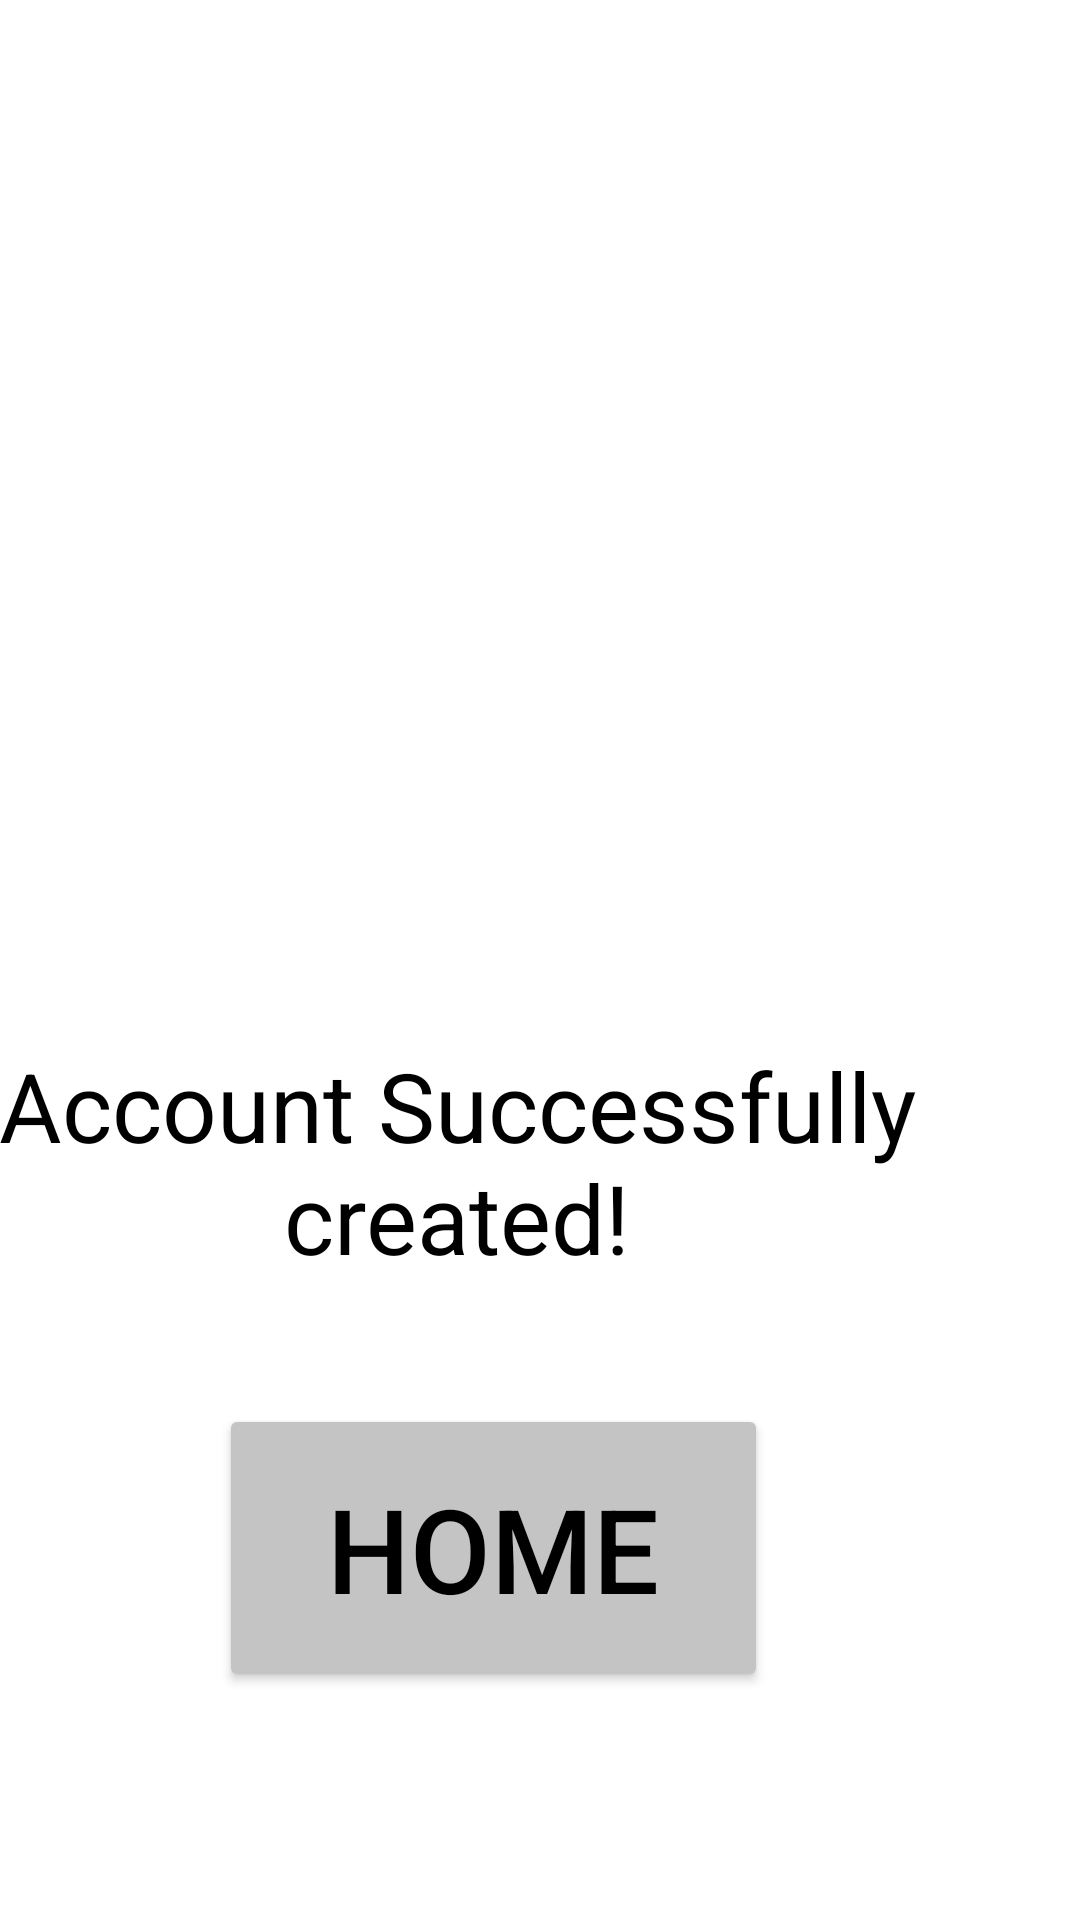

Reconstruct the res/layout file that produces this screen, plus the resources it refers to.
<!-- AndroidManifest.xml: application theme Theme.COMP2000CW1EX4 -->
<!-- res/layout/activity_accountcreated.xml -->
<?xml version="1.0" encoding="utf-8"?>
<androidx.constraintlayout.widget.ConstraintLayout xmlns:android="http://schemas.android.com/apk/res/android"
    xmlns:app="http://schemas.android.com/apk/res-auto"
    xmlns:tools="http://schemas.android.com/tools"
    android:layout_width="match_parent"
    android:layout_height="match_parent"
    tools:context=".accountcreatedActivity">

    <ImageView
        android:id="@+id/imageView"
        android:layout_width="327dp"
        android:layout_height="251dp"
        android:layout_marginEnd="40dp"
        android:layout_marginBottom="336dp"
        app:layout_constraintBottom_toBottomOf="parent"
        app:layout_constraintEnd_toEndOf="parent"
        app:srcCompat="@drawable/bbbookingcreatetick" />

    <TextView
        android:id="@+id/accountcreatedtext"
        android:layout_width="408dp"
        android:layout_height="93dp"
        android:layout_marginEnd="4dp"
        android:layout_marginBottom="200dp"
        android:text="Account Successfully created!"
        android:textAlignment="center"
        android:textColor="@color/black"
        android:textSize="32dp"
        app:layout_constraintBottom_toBottomOf="parent"
        app:layout_constraintEnd_toEndOf="parent" />

    <Button
        android:id="@+id/AChome"
        android:layout_width="183dp"
        android:layout_height="96dp"
        android:layout_marginEnd="104dp"
        android:layout_marginBottom="76dp"
        android:text="HOME"
        android:textColor="@color/black"
        android:backgroundTint="#C4C4C4"
        android:textSize="39dp"
        app:layout_constraintBottom_toBottomOf="parent"
        app:layout_constraintEnd_toEndOf="parent" />
</androidx.constraintlayout.widget.ConstraintLayout>
<!-- resources referenced by this layout -->
<resources>
  <style name="Theme.COMP2000CW1EX4" parent="Theme.MaterialComponents.DayNight.DarkActionBar">
          
          <item name="colorPrimary">@color/purple_500</item>
          <item name="colorPrimaryVariant">@color/purple_700</item>
          <item name="colorOnPrimary">@color/white</item>
          
          <item name="colorSecondary">@color/teal_200</item>
          <item name="colorSecondaryVariant">@color/teal_700</item>
          <item name="colorOnSecondary">@color/black</item>
          
          <item name="android:statusBarColor" tools:targetApi="l">?attr/colorPrimaryVariant</item>
          
      </style>
  <!-- not gathered from this repository: default colours our renderer supplied (Android Studio template values) -->
  <color name="purple_500">#FF6200EE</color>
  <color name="purple_700">#FF3700B3</color>
  <color name="teal_200">#FF03DAC5</color>
  <color name="teal_700">#FF018786</color>
  <color name="black">#FF000000</color>
  <color name="white">#FFFFFFFF</color>
</resources>
